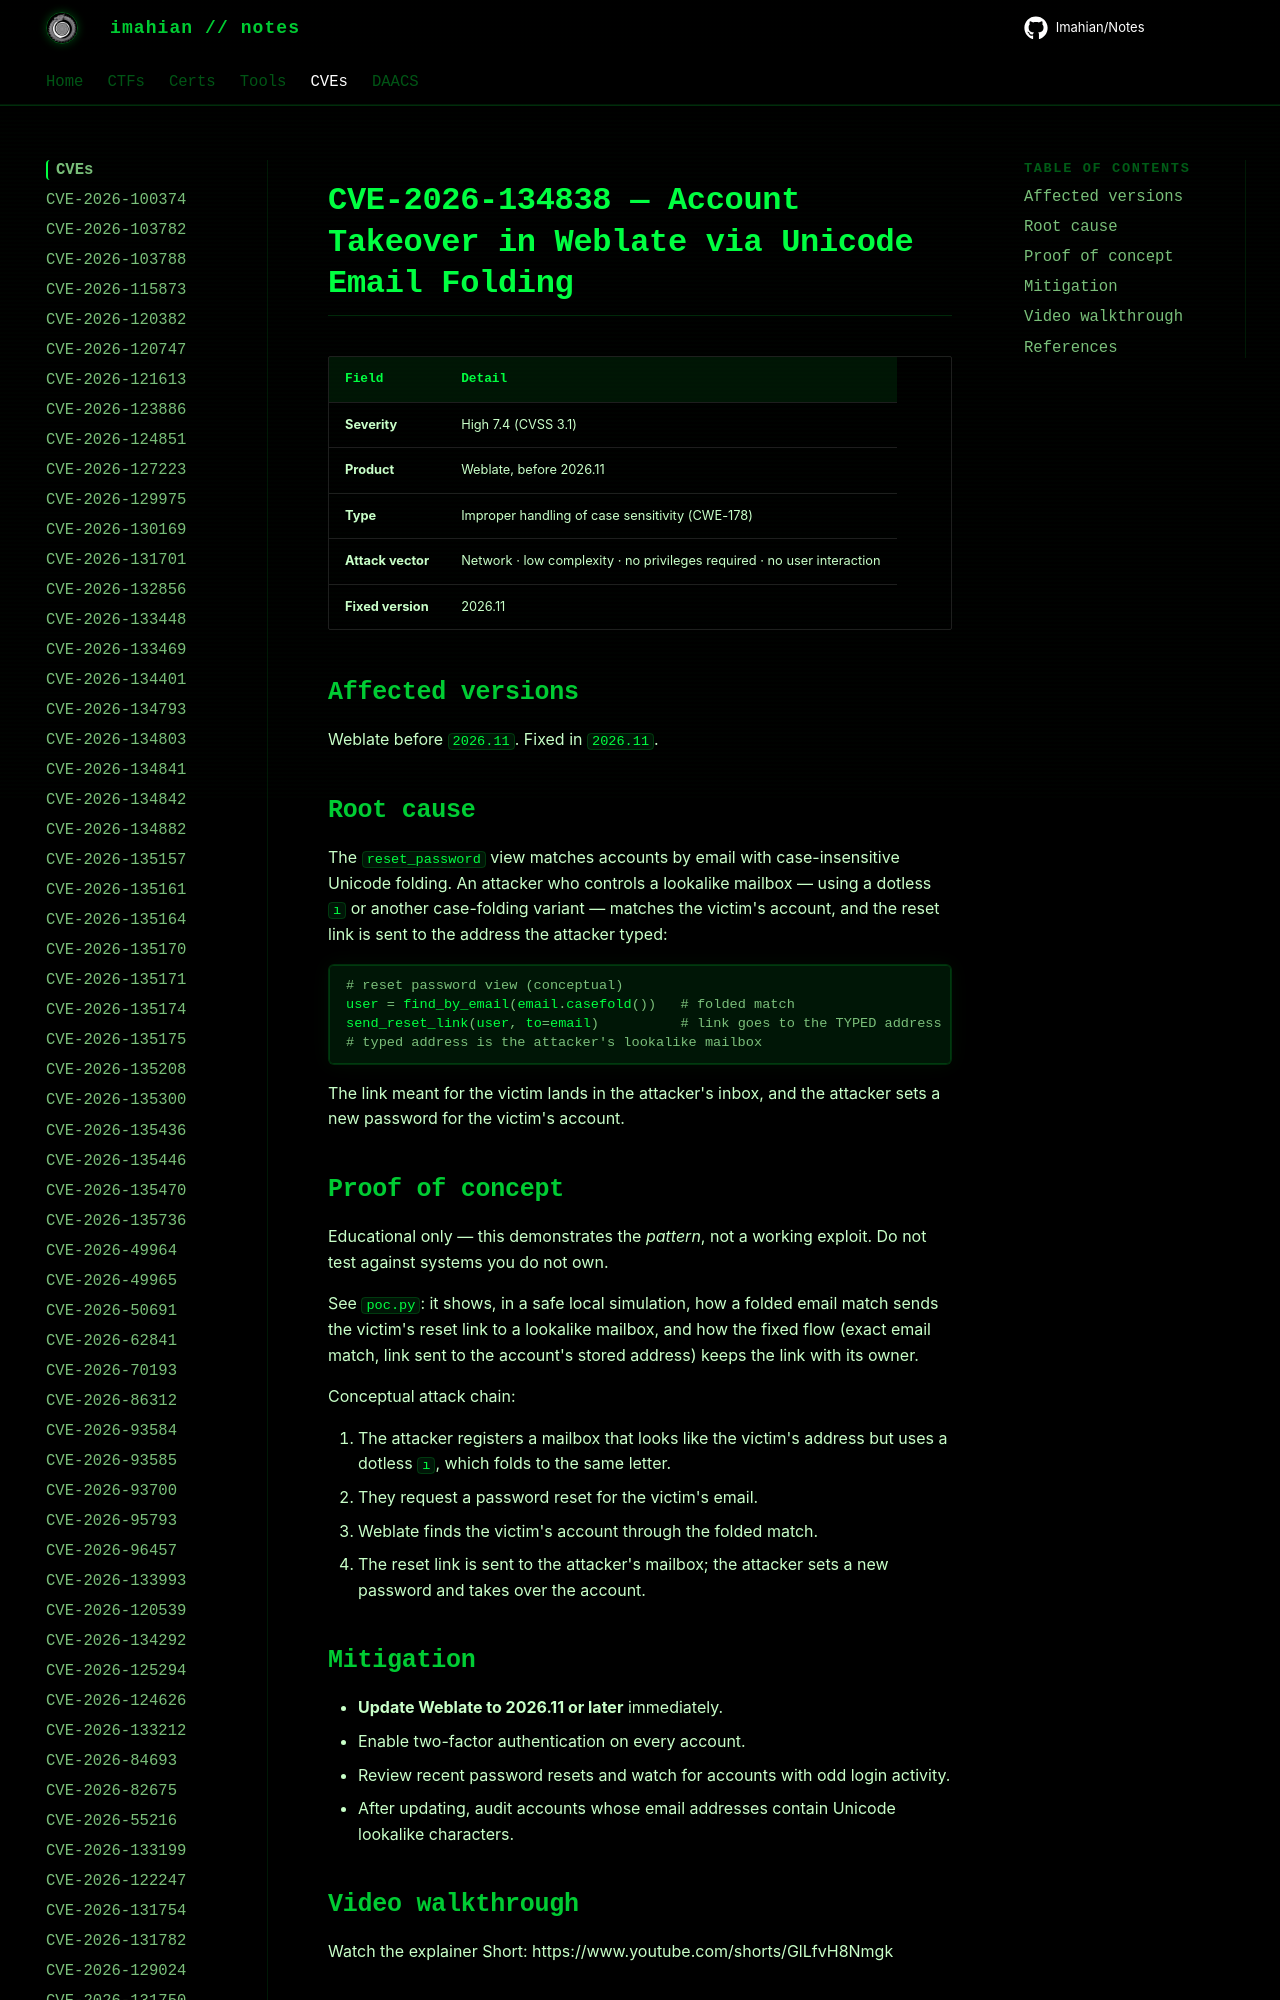

repository: Imahian/Notes · page: CVEs/CVE-2026-134838/index.html · generator: mkdocs

# CVE-2026-134838 — Account Takeover in Weblate via Unicode Email Folding

| Field | Detail |
|---|---|
| **Severity** | High 7.4 (CVSS 3.1) |
| **Product** | Weblate, before 2026.11 |
| **Type** | Improper handling
